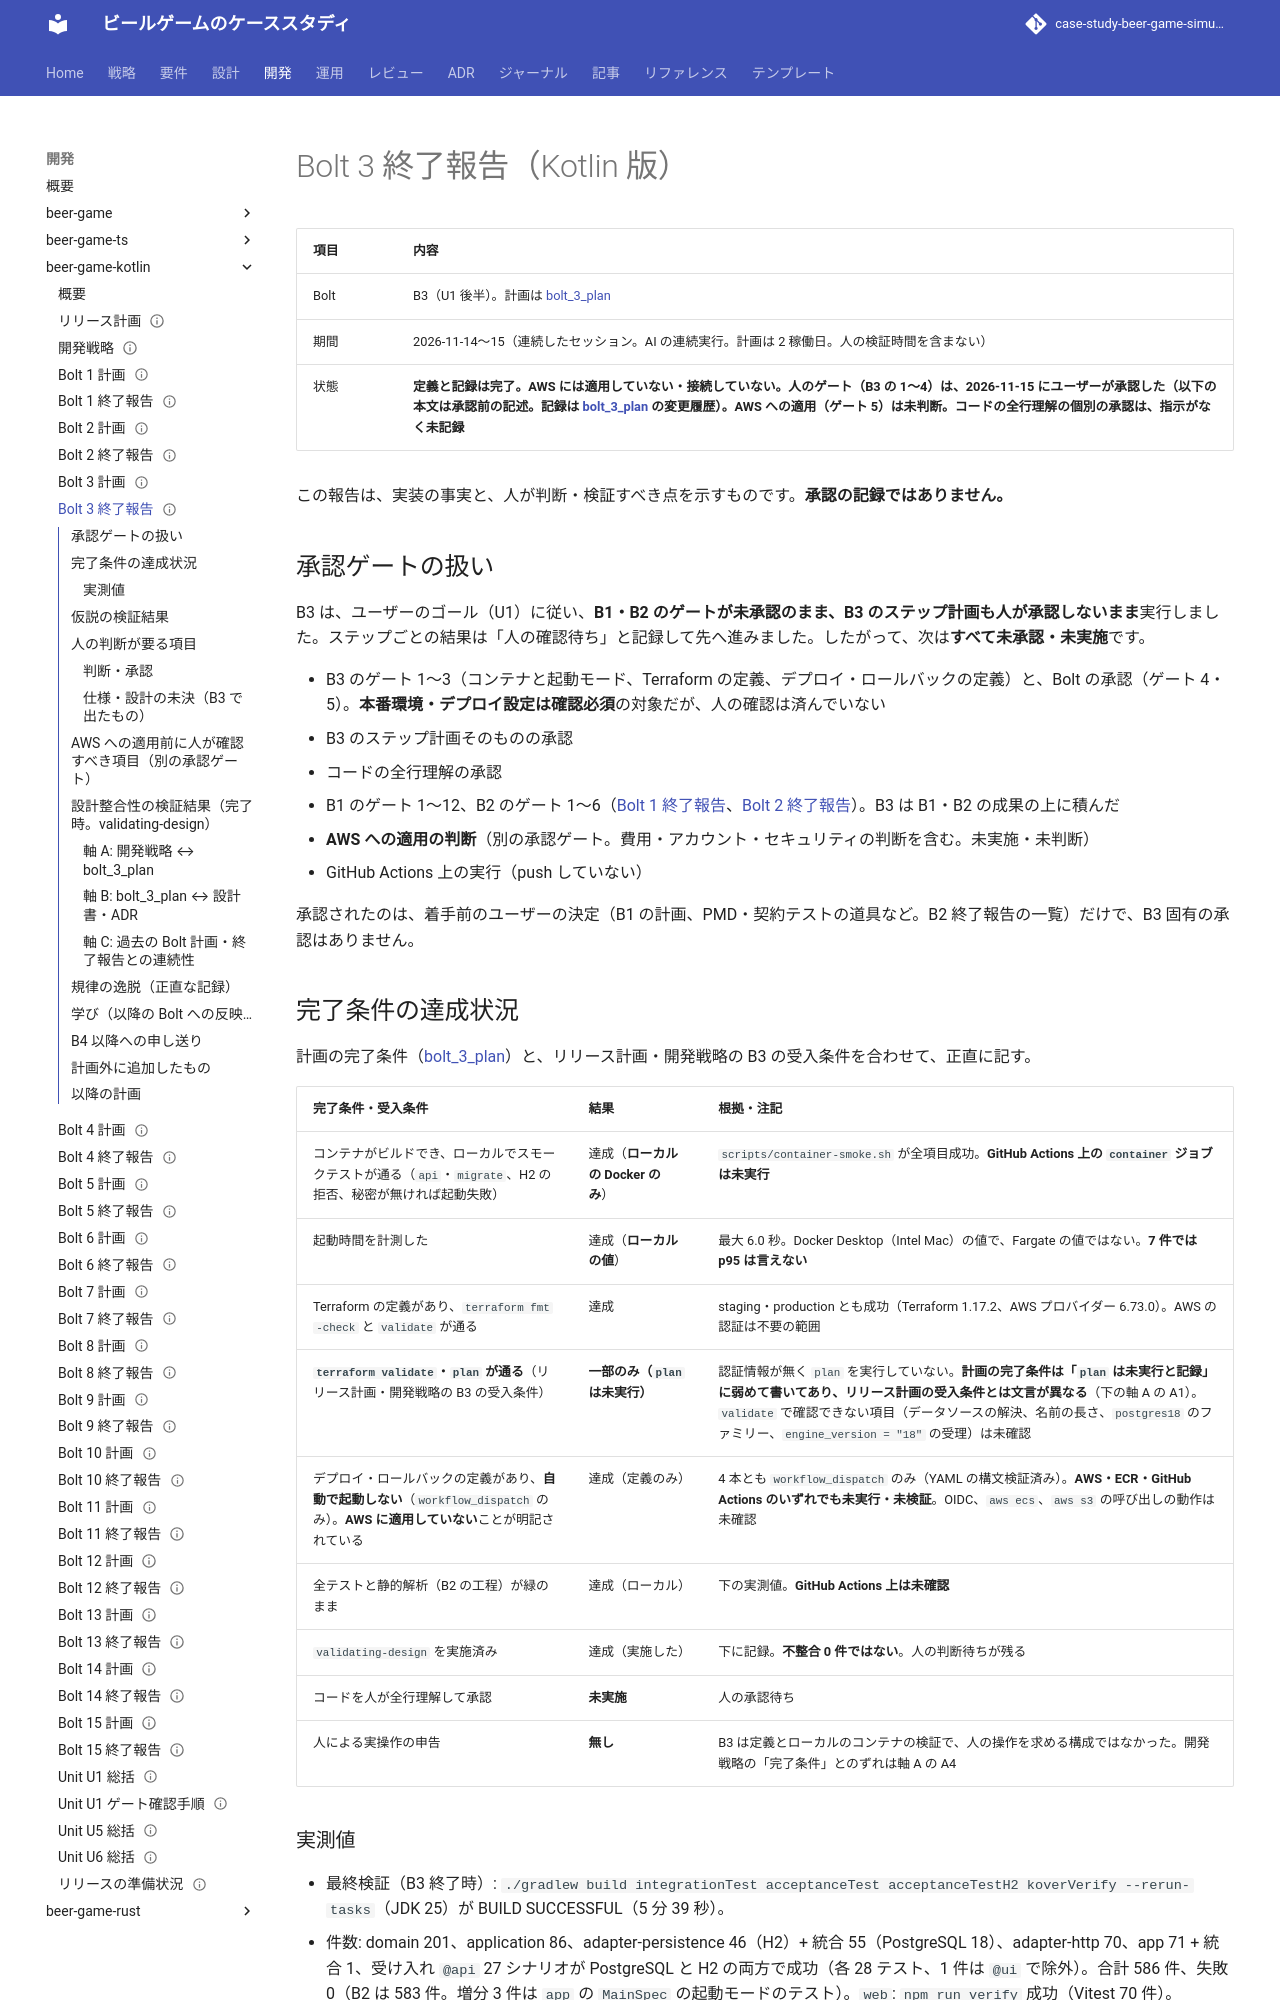

repository: k2works/case-study-beer-game-simulation · page: development/beer-game-kotlin/bolt_3_report/index.html · generator: mkdocs

---
type: Reference
title: "Bolt 3 終了報告 - CI/CD とデプロイの定義（Kotlin 版）"
description: "beer-game-kotlin の Bolt 3 の結果。完了条件の達成・未達・未実施、仮説の検証結果、承認ゲートの扱い、人の判断が要る項目、AWS 適用前に人が確認すべき項目、設計整合性の検証結果（validating-design）、学びと B4 以降への申し送り。AWS には適用していない。"
tags: [report, plan]
status: draft
generated: { by: claude-code/claude-sonnet-5-5, at: 2026-11-15T00:51:46Z }
---

# Bolt 3 終了報告（Kotlin 版）

| 項目 | 内容 |
| :--- | :--- |
| Bolt | B3（U1 後半）。計画は [bolt_3_plan](./bolt_3_plan.md) |
| 期間 | 2026-11-14〜15（連続したセッション。AI の連続実行。計画は 2 稼働日。人の検証時間を含まない） |
| 状態 | **定義と記録は完了。AWS には適用していない・接続していない。人のゲート（B3 の 1〜4）は、2026-11-15 にユーザーが承認した（以下の本文は承認前の記述。記録は [bolt_3_plan](./bolt_3_plan.md) の変更履歴）。AWS への適用（ゲート 5）は未判断。コードの全行理解の個別の承認は、指示がなく未記録** |

この報告は、実装の事実と、人が判断・検証すべき点を示すものです。**承認の記録ではありません。**

## 承認ゲートの扱い

B3 は、ユーザーのゴール（U1）に従い、**B1・B2 のゲートが未承認のまま、B3 のステップ計画も人が承認しないまま**実行しました。ステップごとの結果は「人の確認待ち」と記録して先へ進みました。したがって、次は**すべて未承認・未実施**です。

- B3 のゲート 1〜3（コンテナと起動モード、Terraform の定義、デプロイ・ロールバックの定義）と、Bolt の承認（ゲート 4・5）。**本番環境・デプロイ設定は確認必須**の対象だが、人の確認は済んでいない
- B3 のステップ計画そのものの承認
- コードの全行理解の承認
- B1 のゲート 1〜12、B2 のゲート 1〜6（[Bolt 1 終了報告](./bolt_1_report.md)、[Bolt 2 終了報告](./bolt_2_report.md)）。B3 は B1・B2 の成果の上に積んだ
- **AWS への適用の判断**（別の承認ゲート。費用・アカウント・セキュリティの判断を含む。未実施・未判断）
- GitHub Actions 上の実行（push していない）

承認されたのは、着手前のユーザーの決定（B1 の計画、PMD・契約テストの道具など。B2 終了報告の一覧）だけで、B3 固有の承認はありません。

## 完了条件の達成状況

計画の完了条件（[bolt_3_plan](./bolt_3_plan.md)）と、リリース計画・開発戦略の B3 の受入条件を合わせて、正直に記す。

| 完了条件・受入条件 | 結果 | 根拠・注記 |
| :--- | :--- | :--- |
| コンテナがビルドでき、ローカルでスモークテストが通る（`api`・`migrate`、H2 の拒否、秘密が無ければ起動失敗） | 達成（**ローカルの Docker のみ**） | `scripts/container-smoke.sh` が全項目成功。**GitHub Actions 上の `container` ジョブは未実行** |
| 起動時間を計測した | 達成（**ローカルの値**） | 最大 6.0 秒。Docker Desktop（Intel Mac）の値で、Fargate の値ではない。**7 件では p95 は言えない** |
| Terraform の定義があり、`terraform fmt -check` と `validate` が通る | 達成 | staging・production とも成功（Terraform 1.17.2、AWS プロバイダー 6.73.0）。AWS の認証は不要の範囲 |
| **`terraform validate`・`plan` が通る**（リリース計画・開発戦略の B3 の受入条件） | **一部のみ（`plan` は未実行）** | 認証情報が無く `plan` を実行していない。**計画の完了条件は「`plan` は未実行と記録」に弱めて書いてあり、リリース計画の受入条件とは文言が異なる**（下の軸 A の A1）。`validate` で確認できない項目（データソースの解決、名前の長さ、`postgres18` のファミリー、`engine_version = "18"` の受理）は未確認 |
| デプロイ・ロールバックの定義があり、**自動で起動しない**（`workflow_dispatch` のみ）。**AWS に適用していない**ことが明記されている | 達成（定義のみ） | 4 本とも `workflow_dispatch` のみ（YAML の構文検証済み）。**AWS・ECR・GitHub Actions のいずれでも未実行・未検証**。OIDC、`aws ecs`、`aws s3` の呼び出しの動作は未確認 |
| 全テストと静的解析（B2 の工程）が緑のまま | 達成（ローカル） | 下の実測値。**GitHub Actions 上は未確認** |
| `validating-design` を実施済み | 達成（実施した） | 下に記録。**不整合 0 件ではない**。人の判断待ちが残る |
| コードを人が全行理解して承認 | **未実施** | 人の承認待ち |
| 人による実操作の申告 | **無し** | B3 は定義とローカルのコンテナの検証で、人の操作を求める構成ではなかった。開発戦略の「完了条件」とのずれは軸 A の A4 |
